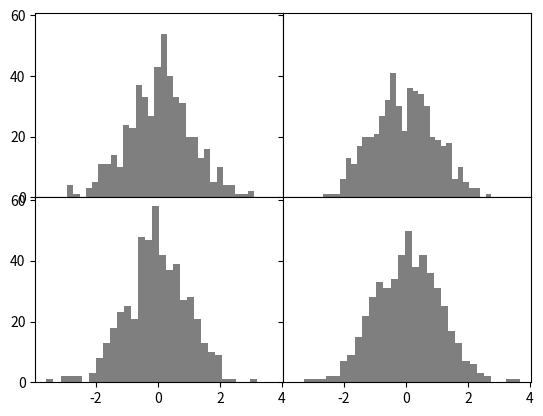

Python code for this plot:
import matplotlib.pyplot as plt
import numpy as np

# 第8题
# 创建2*2大小的子图，共享x轴和y轴，取消子图之间的间隔。
# 对四个子图生成500个标准正态分布数，绘制频数分布直方图，颜色黑色，透明度50%

fig, axes = plt.subplots(2, 2, sharex=True, sharey=True)

# 移除子图之间的间隔 (wspace=0, hspace=0)
fig.subplots_adjust(wspace=0, hspace=0)

for ax in axes.flatten():
    # 生成 500 个标准正态分布数
    data = np.random.randn(500)
    # 绘制直方图，黑色，透明度 50%
    ax.hist(data, bins=30, color='black', alpha=0.5)

plt.show()
